Dataset: lbp (GitHub, rania250/classification). Classes: chair, table.

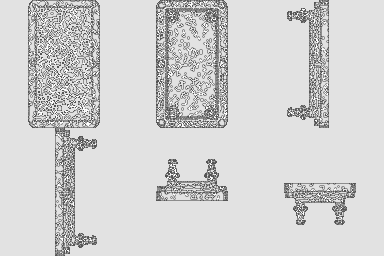
Label: table

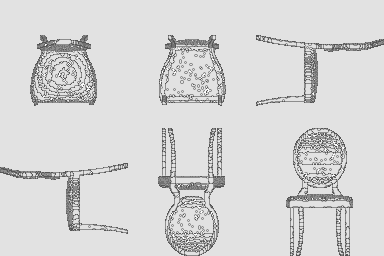
Label: chair

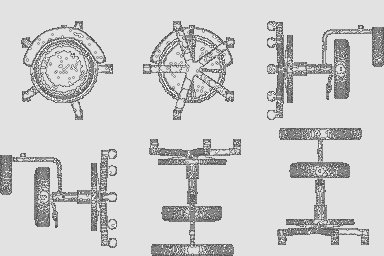
Label: chair

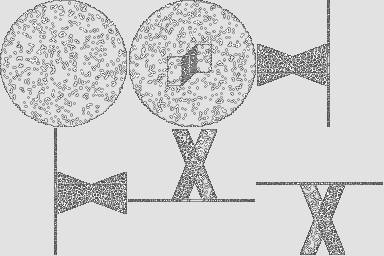
Label: table

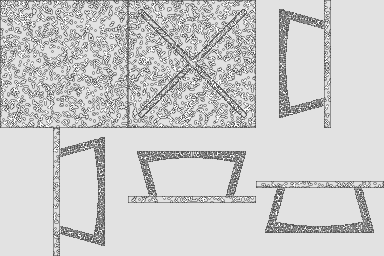
Label: table

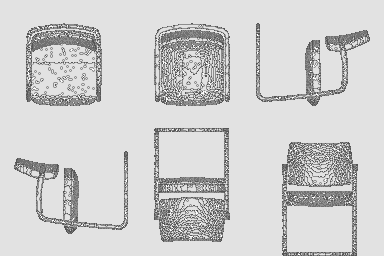
Label: chair
